Run: headless pygame with SDL's dummy video driver; simulated clock (each Clock.tick advances the game by its frame time, no real sleeping); random seed 0; keys injected as events and as key.get_pressed() state; no mouse input.
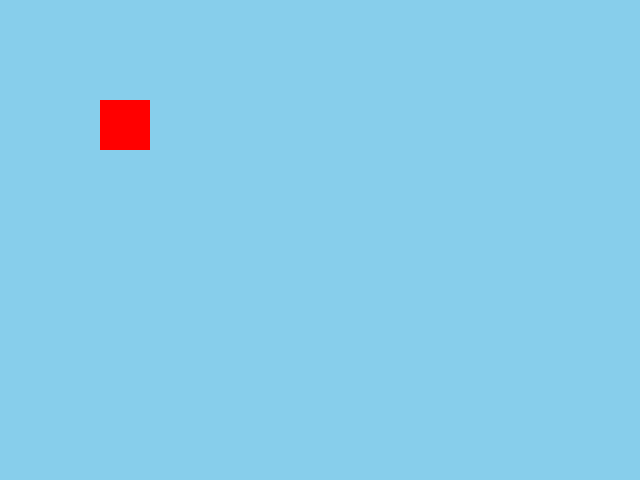
Frame 1 of 4 · flips 1–60 · no input
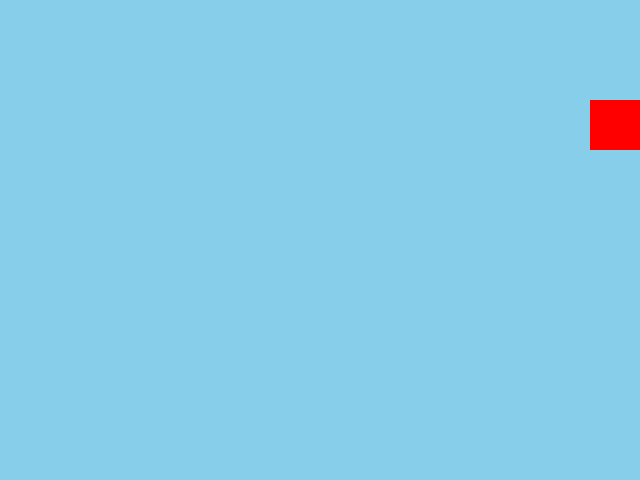
Frame 2 of 4 · flips 61–180 · tapped SPACE, RETURN · held RIGHT (→), D
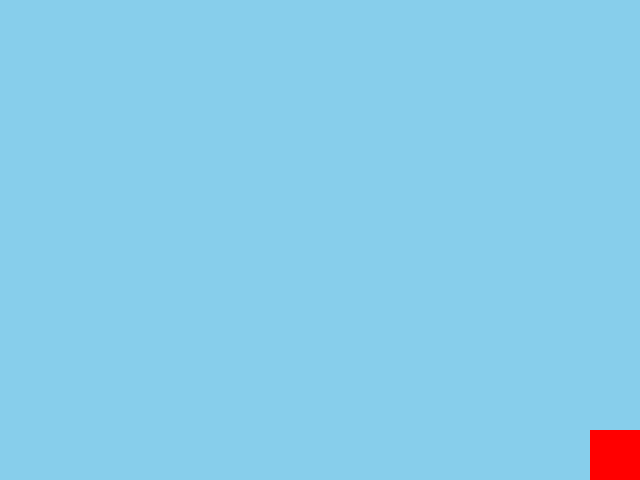
Frame 3 of 4 · flips 181–300 · held DOWN (↓), S
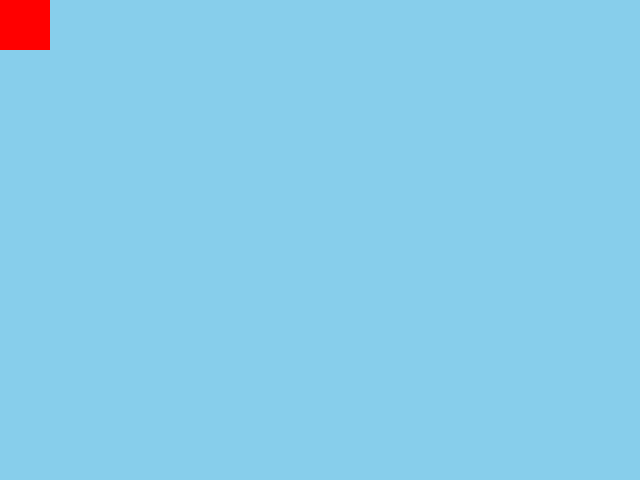
Frame 4 of 4 · flips 301–420 · held LEFT (←), A, UP (↑), W

The pygame program that drew these frames:

import pygame

def main():
    # ① Pygame の初期化
    pygame.init()

    # ② 画面サイズとウィンドウタイトル設定
    WIDTH, HEIGHT = 640, 480
    screen = pygame.display.set_mode((WIDTH, HEIGHT))
    pygame.display.set_caption("Day3: 図形を動かそう")

    # ③ フレームレート制御用クロックを作成
    clock = pygame.time.Clock()

    # ④ 図形の初期設定
    x, y = 100, 100       # 四角形の左上座標
    SIZE = 50             # 四角形の大きさ
    SPEED = 5             # 移動速度（ピクセル／フレーム）

    running = True
    while running:
        # ─── イベント処理 ───
        for event in pygame.event.get():
            if event.type == pygame.QUIT:
                running = False

        # ─── キー入力処理 ───
        keys = pygame.key.get_pressed()
        if keys[pygame.K_LEFT]:
            x -= SPEED
        if keys[pygame.K_RIGHT]:
            x += SPEED
        if keys[pygame.K_UP]:
            y -= SPEED
        if keys[pygame.K_DOWN]:
            y += SPEED

        # ─── 画面外に出ないよう範囲チェック ───
        x = max(0, min(x, WIDTH - SIZE))
        y = max(0, min(y, HEIGHT - SIZE))

        # ─── 描画処理 ───
        screen.fill((135, 206, 235))                           # 背景色（水色）で塗りつぶし
        pygame.draw.rect(screen, (255, 0, 0), (x, y, SIZE, SIZE))  # 赤い四角形を描画
        pygame.display.flip()                                   # 裏キャンバス→表キャンバスへ反映

        # ─── フレームレートを 60FPS に制限 ───
        clock.tick(60)

    # ⑤ 終了処理
    pygame.quit()

if __name__ == "__main__":
    main()
